Image classification data set "train_split" (ratanjyoti/bharatanatyam-mudra on GitHub). Class labels (50): Alapadmam, Anjali, Aralam, Ardhachandran, Ardhapathaka, Berunda, Bramaram, Chakra, Chandrakala, Chaturam, Garuda, Hamsapaksha, Hamsasyam, Kangulam, Kapith, Kapotham, Karkatta, Kartariswastika, Katakamukha 1, Katakamukha 2, Katakamukha 3, Katakavardhana, Katrimukha, Khatva, Kilaka, Kurma, Matsya, Mayura, Mrigasirsha, Mukulam, Mushti, Nagabandha, Padmakosha, Pasha, Pathaka, Pushpaputa, Sakata, Samputa, Sarpasirsha, Shanka, Shivalinga, Shukatundam, Sikharam, Simhamukham, Suchi, Swastikam, Tamarachudam, Tripathaka, Trishulam, Varaha.

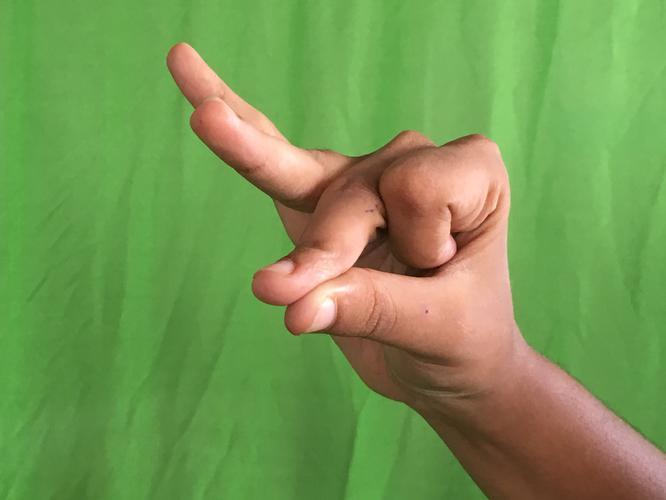
Label: Bramaram

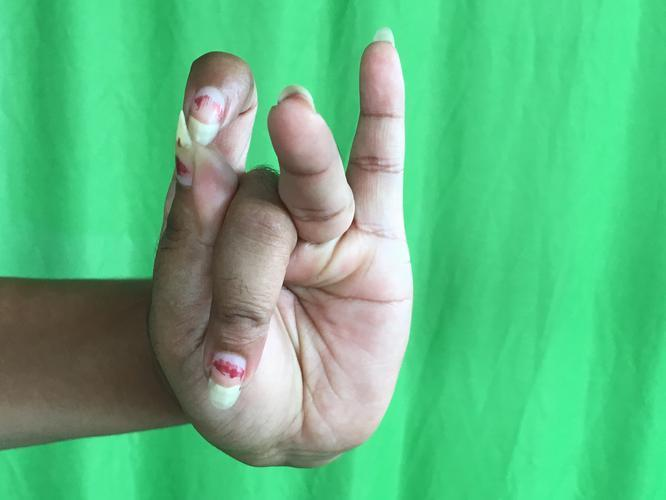
Label: Katakamukha 3

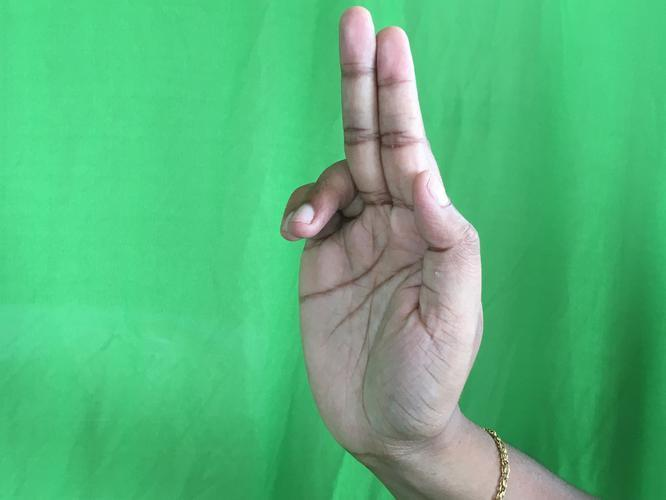
Label: Ardhapathaka

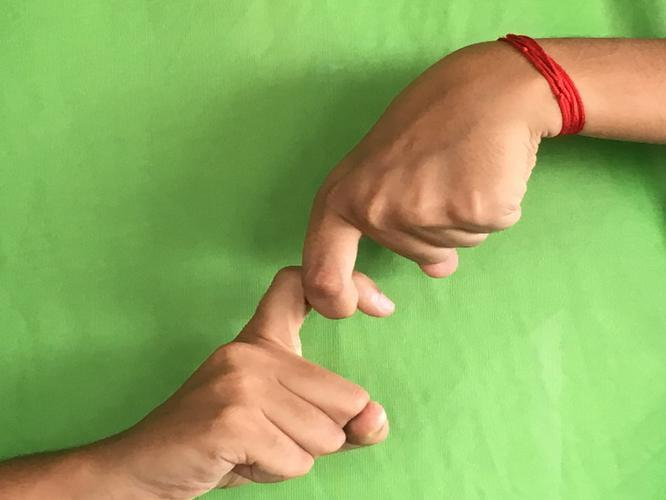
Label: Pasha

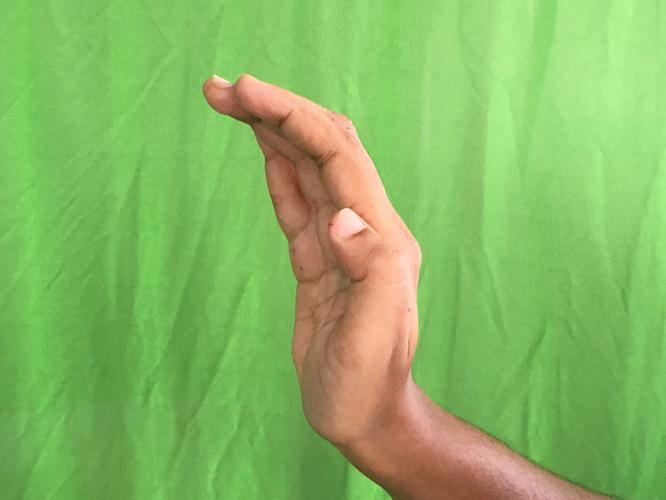
Label: Sarpasirsha

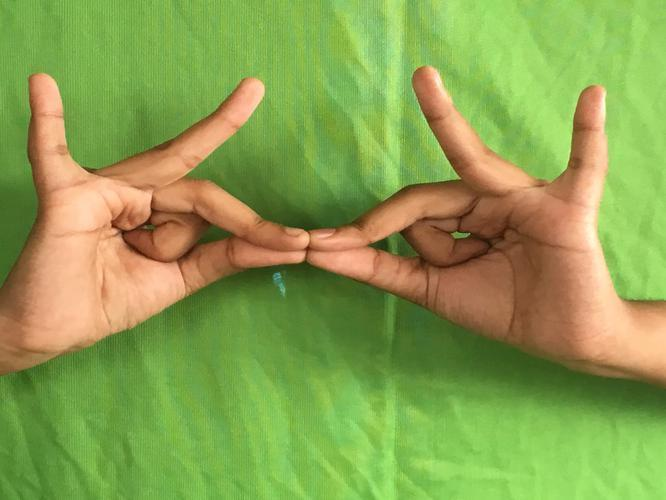
Label: Sakata
